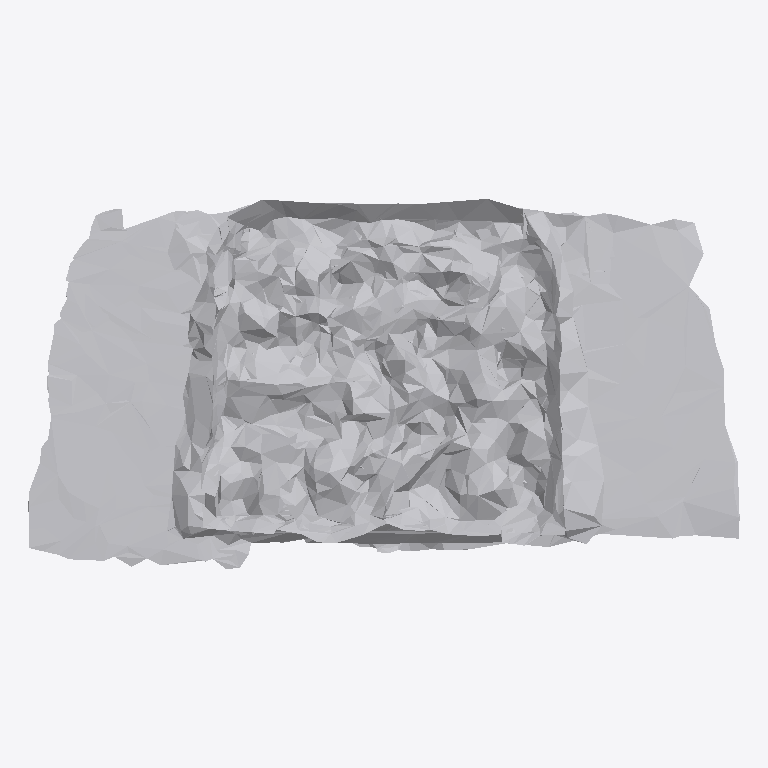
Plan cut of the same IFC building model at storey 'Ground Floor' (level 0.00 m, cut at 1.40 m), seen from above with north up, elements coloured by IFC class: 1 other element (light grey). No cut surface shows.
Extent 0.999 m × 0.520 m × 0.461 m (x, y, z). Storeys (1): Ground Floor at 0.00 m. Elements (1): 1 IfcFurniture.

HEADER;
FILE_DESCRIPTION(('ViewDefinition [CoordinationView]'),'2;1');
FILE_NAME('','2026-07-12T07:46:25',(''),(''),'IfcOpenShell 0.8.0','IfcOpenShell 0.8.0','');
FILE_SCHEMA(('IFC4'));
ENDSEC;
DATA;
#17=IFCPROJECT('3ac_rtBIn2wR3Fzj6QoNZA',#5,'Office Project',$,$,$,$,(#15),#10);
#20=IFCSITE('0pDa6IQ490KgkKNCx2nxkU',#5,'Site',$,$,#19,$,$,.ELEMENT.,$,$,$,$,$);
#22=IFCBUILDING('37T2NlSBH9UQ2KWzGSq4Lu',#5,'Building',$,$,#21,$,$,.ELEMENT.,$,$,$);
#24=IFCBUILDINGSTOREY('354Yg3$VjF2gC5_FQL1$VC',#5,'Ground Floor',$,$,#23,$,$,.ELEMENT.,0.0);
#35=IFCFURNITURE('2uaAHtTbfC_OBS0nHGouMS',#5,'list04_sofa',$,$,#34,#31,$,$);
ENDSEC;
